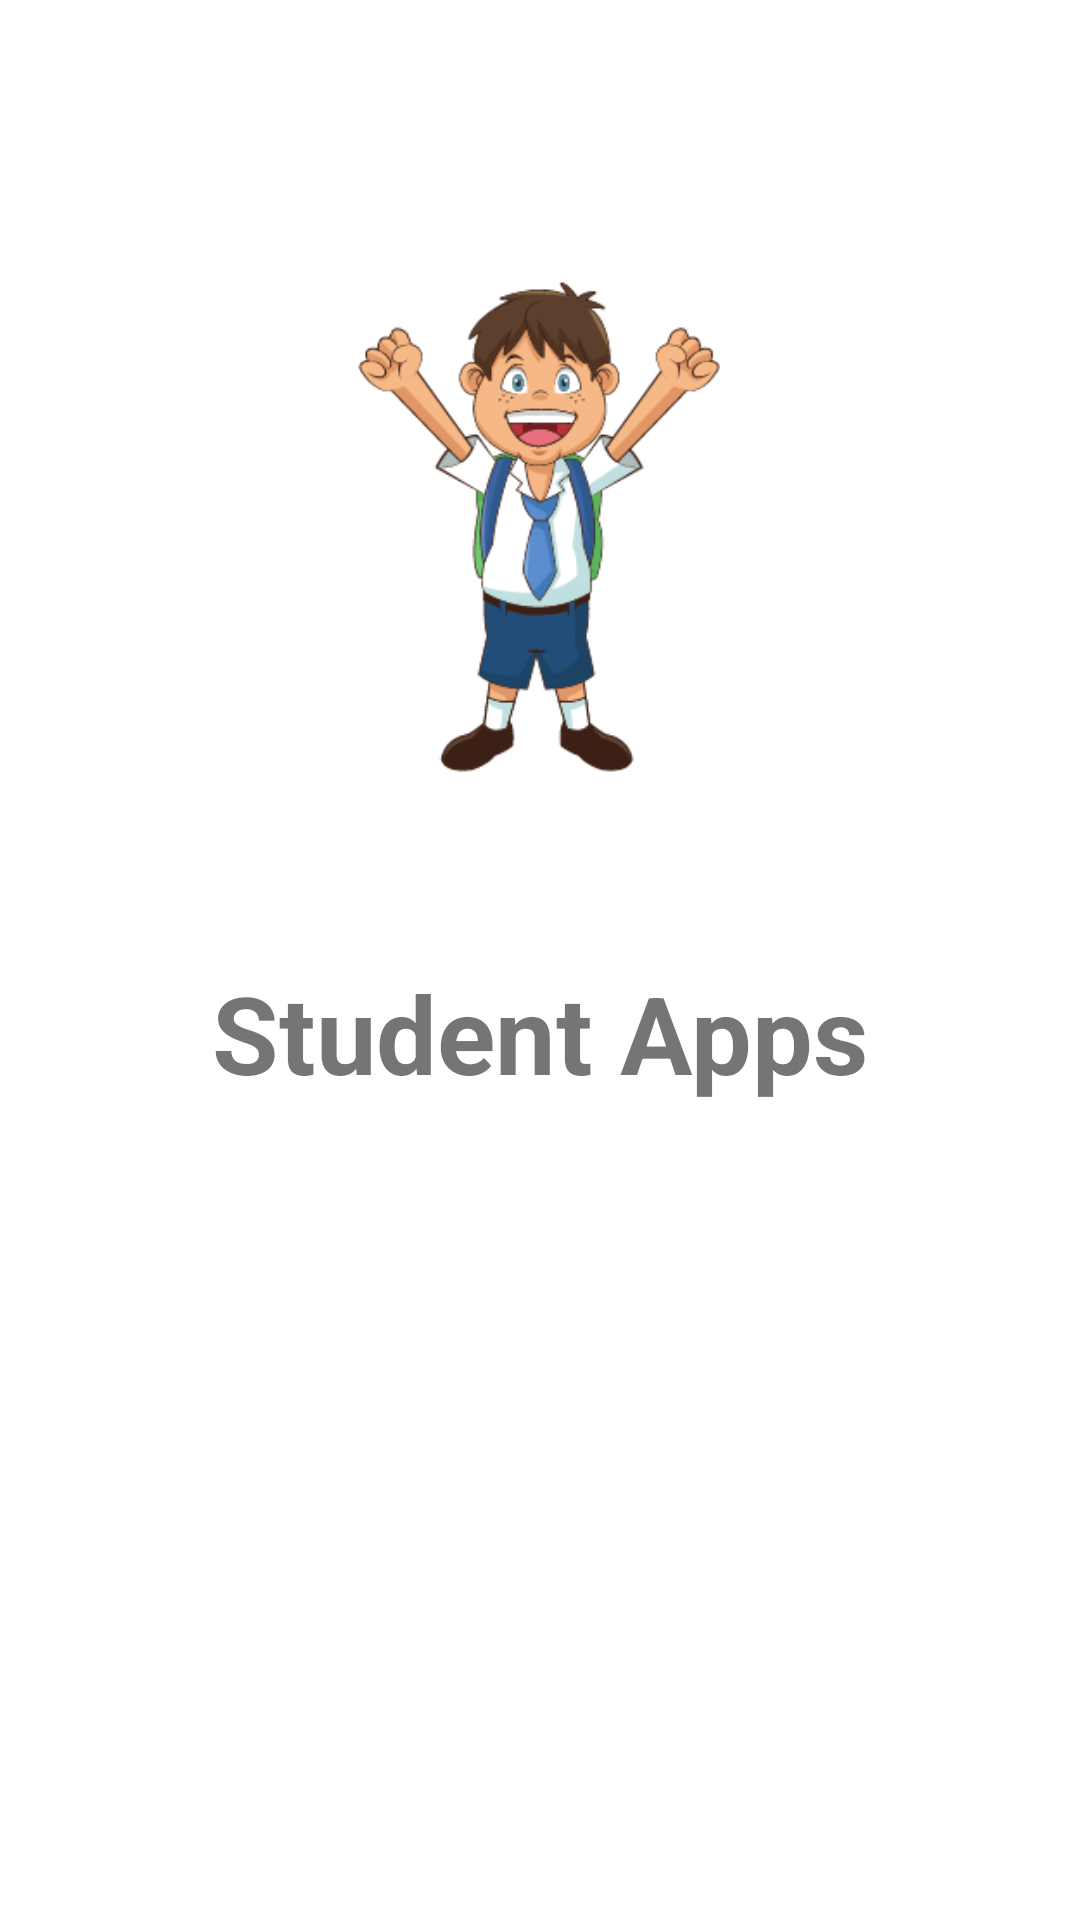

Android layout source for this screen:
<!-- AndroidManifest.xml: application theme AppTheme -->
<!-- res/layout/activity_splash.xml -->
<?xml version="1.0" encoding="utf-8"?>
<androidx.constraintlayout.widget.ConstraintLayout xmlns:android="http://schemas.android.com/apk/res/android"
    xmlns:app="http://schemas.android.com/apk/res-auto"
    xmlns:tools="http://schemas.android.com/tools"
    android:id="@+id/cons_splash"
    android:layout_width="match_parent"
    android:layout_height="match_parent"
    android:background="#FFFFFF"
    tools:context=".Splash">

    <ImageView
        android:id="@+id/img_splash"
        android:layout_width="298dp"
        android:layout_height="288dp"
        android:layout_marginStart="32dp"
        android:layout_marginEnd="32dp"
        android:contentDescription="@string/img"
        app:layout_constraintBottom_toTopOf="@+id/txt_splash"
        app:layout_constraintEnd_toEndOf="parent"
        app:layout_constraintStart_toStartOf="parent"
        app:srcCompat="@drawable/untitled_design__1_" />

    <TextView
        android:id="@+id/txt_splash"
        android:layout_width="wrap_content"
        android:layout_height="wrap_content"
        android:layout_marginTop="48dp"
        android:text="@string/app_name"
        android:textColor="@color/ic_launcher_background"
        android:textSize="36sp"
        android:textStyle="bold"
        app:layout_constraintBottom_toBottomOf="parent"
        app:layout_constraintEnd_toEndOf="parent"
        app:layout_constraintStart_toStartOf="parent"
        app:layout_constraintTop_toTopOf="parent" />

</androidx.constraintlayout.widget.ConstraintLayout>
<!-- resources referenced by this layout -->
<resources>
  <!-- drawable untitled_design__1_: png bitmap (drawable, 35615 bytes) -->
  <string name="app_name">Student Apps</string>
  <string name="img">img</string>
</resources>
